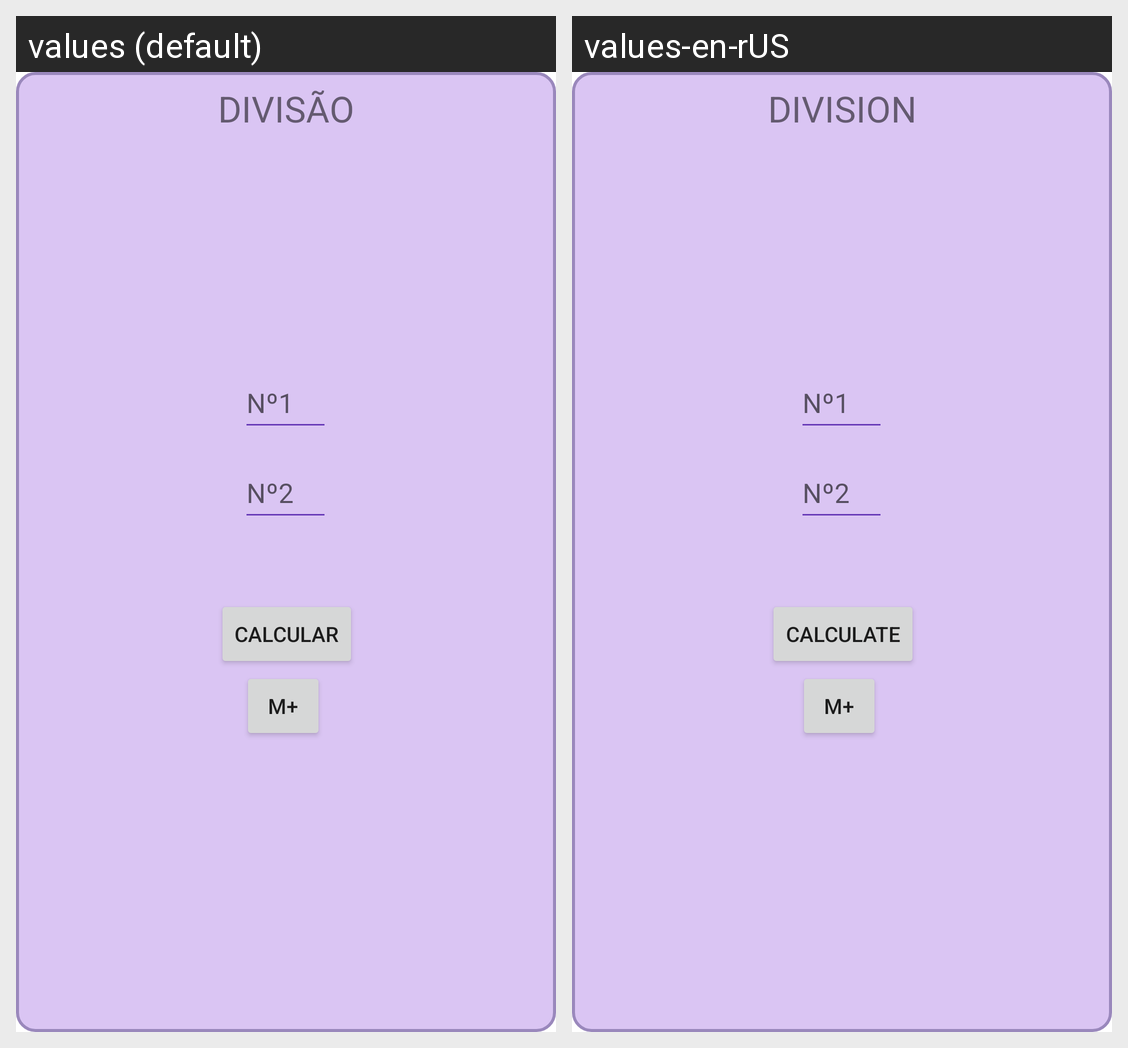

The same Android screen rendered under two of its app's locales, left to right. List the strings drawn on it with the default value and each locale's translation.
Android screen res/layout/fragment_divisao.xml rendered under 2 locales, left to right: values (default), values-en-rUS. Device: Nexus 5 (rendered at 1080×1920; each locale shown at half size, 540×960, under a caption strip naming it); theme Theme.Calculadora.
Strings drawn on this screen, with the default value and each locale's value (text and hints the layout hard-codes, and strings that could not be matched under every locale, appear in the picture but are not listed):

label_divisao
  values: DIVISÃO
  values-en-rUS: DIVISION

botao_calcular
  values: Calcular
  values-en-rUS: Calculate
